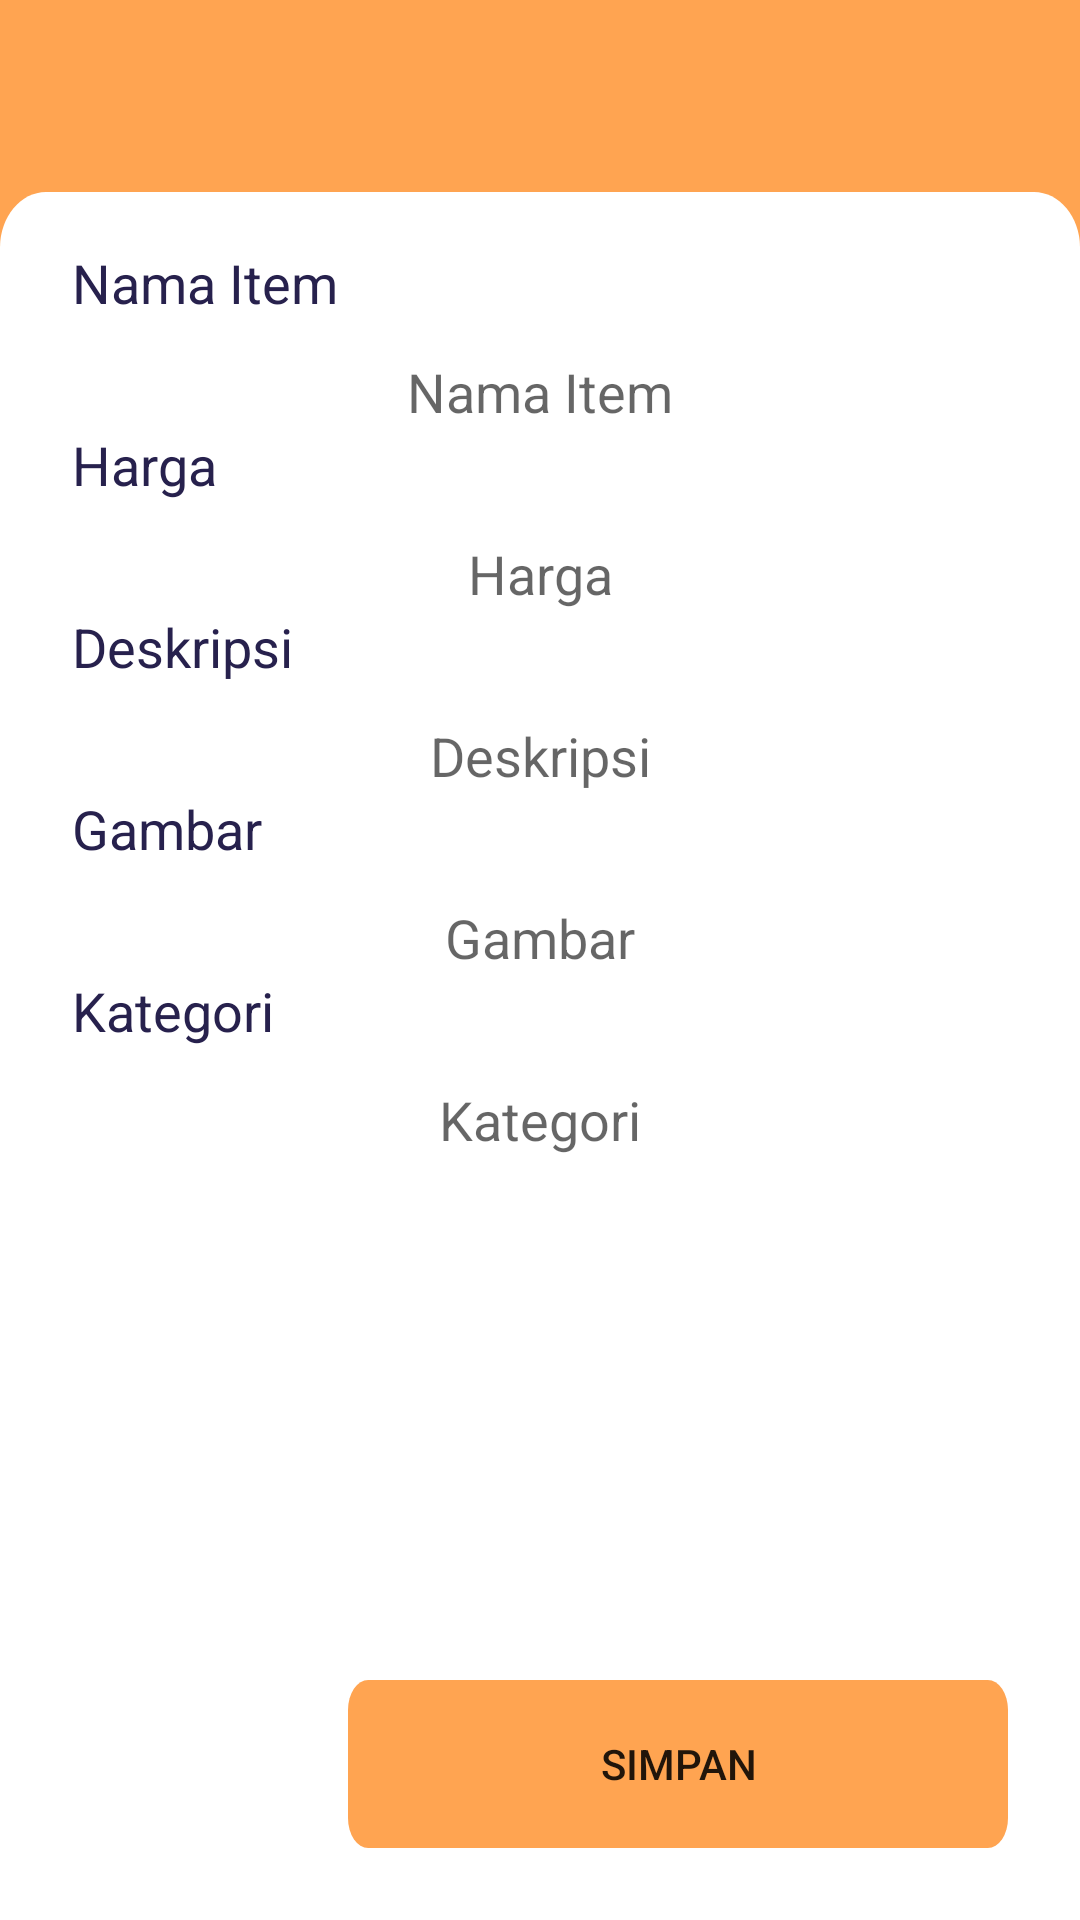

The Android layout XML behind this screen, and the referenced resources:
<!-- AndroidManifest.xml: application theme Theme.FruitStation -->
<!-- res/layout/activity_let_sell.xml -->
<?xml version="1.0" encoding="utf-8"?>
<RelativeLayout xmlns:android="http://schemas.android.com/apk/res/android"
    xmlns:app="http://schemas.android.com/apk/res-auto"
    xmlns:tools="http://schemas.android.com/tools"
    android:layout_width="match_parent"
    android:layout_height="match_parent"
    android:background="@color/orange_utama"
    tools:context=".activity.LetSell">

    <RelativeLayout
        android:id="@+id/rectangle_4"
        android:layout_width="match_parent"
        android:layout_height="600dp"
        android:layout_marginTop="64dp"
        android:layout_alignParentBottom="true"
        android:background="@drawable/bg_item_detail">

        <LinearLayout
            android:layout_width="match_parent"
            android:layout_height="match_parent"
            android:layout_marginStart="24dp"
            android:layout_marginEnd="24dp"
            android:layout_marginTop="18dp"
            android:orientation="vertical">

            <TextView
                android:layout_width="match_parent"
                android:layout_height="wrap_content"
                android:text="Nama Item"
                android:textSize="18sp"
                android:textColor="@color/semi_hitam_text"/>
            <EditText
                android:id="@+id/input_nama_item"
                android:layout_width="match_parent"
                android:layout_height="wrap_content"
                android:layout_below="@+id/txt_nama_item"
                android:layout_marginTop="12dp"
                android:background="@drawable/ic_bg_form_input"
                android:gravity="center"
                android:hint="Nama Item" />
            <TextView
                android:layout_width="match_parent"
                android:layout_height="wrap_content"
                android:text="Harga"
                android:textSize="18sp"
                android:textColor="@color/semi_hitam_text"/>
            <EditText
                android:id="@+id/input_harga"
                android:layout_width="match_parent"
                android:layout_height="wrap_content"
                android:layout_marginTop="12dp"
                android:background="@drawable/ic_bg_form_input"
                android:gravity="center"
                android:inputType="number"
                android:hint="Harga" />
            <TextView
                android:layout_width="match_parent"
                android:layout_height="wrap_content"
                android:text="Deskripsi"
                android:textSize="18sp"
                android:textColor="@color/semi_hitam_text"/>
            <EditText
                android:id="@+id/input_deskripsi"
                android:layout_width="match_parent"
                android:layout_height="wrap_content"
                android:layout_marginTop="12dp"
                android:background="@drawable/ic_bg_form_input"
                android:gravity="center"
                android:hint="Deskripsi" />

            <TextView
                android:layout_width="match_parent"
                android:layout_height="wrap_content"
                android:text="Gambar"
                android:textSize="18sp"
                android:textColor="@color/semi_hitam_text"/>
            <EditText
                android:id="@+id/input_gambar"
                android:layout_width="match_parent"
                android:layout_height="wrap_content"
                android:layout_below="@+id/txt_login_des"
                android:layout_marginTop="12dp"
                android:background="@drawable/ic_bg_form_input"
                android:gravity="center"
                android:hint="Gambar" />

            <TextView
                android:layout_width="match_parent"
                android:layout_height="wrap_content"
                android:text="Kategori"
                android:textSize="18sp"
                android:textColor="@color/semi_hitam_text"/>
            <EditText
                android:id="@+id/input_kategori"
                android:layout_width="match_parent"
                android:layout_height="wrap_content"
                android:layout_below="@+id/txt_login_des"
                android:layout_marginTop="12dp"
                android:background="@drawable/ic_bg_form_input"
                android:gravity="center"
                android:hint="Kategori" />

        </LinearLayout>

        <Button
            android:id="@+id/btn_sell"
            android:layout_width="220dp"
            android:layout_height="wrap_content"
            android:layout_alignParentRight="true"
            android:layout_alignParentBottom="true"
            android:layout_marginEnd="24dp"
            android:layout_marginBottom="24dp"
            android:background="@drawable/ic_bg_button_login"
            android:text="Simpan"/>


    </RelativeLayout>
</RelativeLayout>
<!-- resources referenced by this layout -->
<resources>
  <color name="orange_utama">#FFA451</color>
  <color name="semi_hitam_text">#27214D</color>
  <!-- drawable bg_item_detail (drawable) -->
  <vector xmlns:android="http://schemas.android.com/apk/res/android"
      android:width="375dp"
      android:height="498dp"
      android:viewportWidth="375"
      android:viewportHeight="498">
    <path
        android:pathData="M0,16C0,7.163 7.163,0 16,0H359C367.837,0 375,7.163 375,16V498H0V16Z"
        android:fillColor="#ffffff"/>
  </vector>
  <!-- drawable ic_bg_button_login (drawable) -->
  <vector xmlns:android="http://schemas.android.com/apk/res/android"
      android:width="327dp"
      android:height="56dp"
      android:viewportWidth="327"
      android:viewportHeight="56">
    <path
        android:pathData="M10,0L317,0A10,10 0,0 1,327 10L327,46A10,10 0,0 1,317 56L10,56A10,10 0,0 1,0 46L0,10A10,10 0,0 1,10 0z"
        android:fillColor="#FFA451"/>
  </vector>
  <style name="Theme.FruitStation" parent="Theme.MaterialComponents.DayNight.NoActionBar">
          
          <item name="colorPrimary">@color/orange_utama</item>
          <item name="colorPrimaryVariant">@color/orange_utama</item>
          <item name="colorOnPrimary">@color/white</item>
          
          <item name="colorSecondary">@color/teal_200</item>
          <item name="colorSecondaryVariant">@color/teal_700</item>
          <item name="colorOnSecondary">@color/black</item>
          
          <item name="android:statusBarColor" tools:targetApi="l">?attr/colorPrimaryVariant</item>
          
      </style>
  <color name="white">#FFFFFFFF</color>
  <color name="teal_200">#FF03DAC5</color>
  <color name="teal_700">#FF018786</color>
  <color name="black">#FF000000</color>
</resources>
